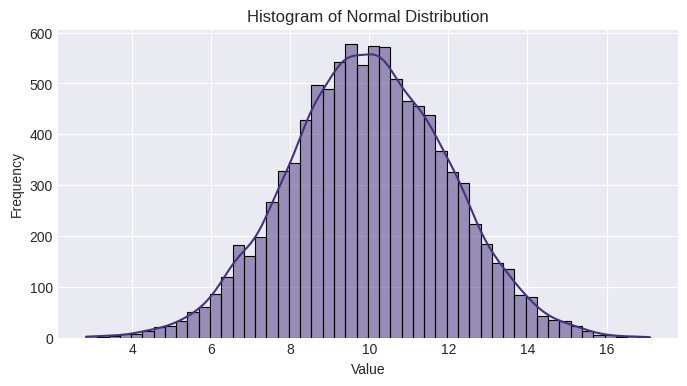
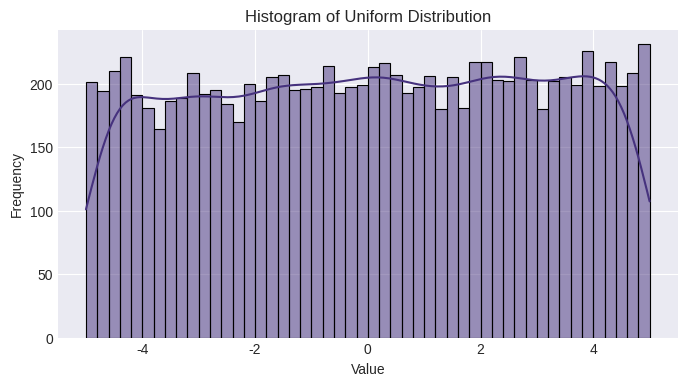
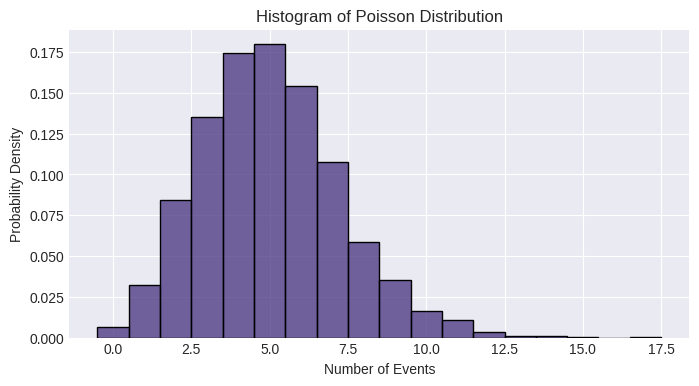
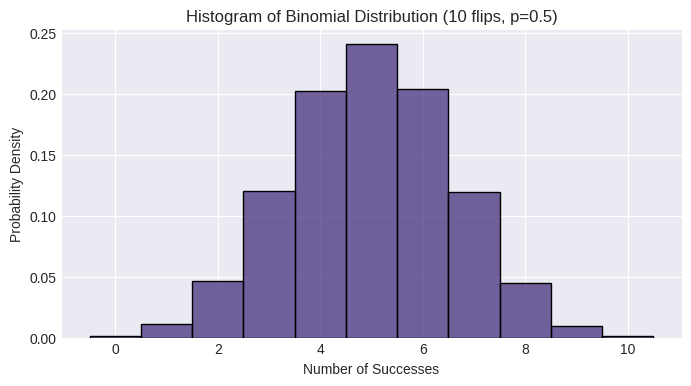

Here is the Python script that generated these plots, in order:
import numpy as np
import matplotlib.pyplot as plt # For visualizing distributions
import seaborn as sns # For nicer plots

# Configure matplotlib for better display if available
try:
    plt.style.use('seaborn-v0_8-darkgrid')
    sns.set_palette('viridis')
except Exception:
    pass # If seaborn/matplotlib are not available, continue without styling

print("--- NumPy Random Arrays: Practice Code ---")

# --- 1. Introduction to `numpy.random` ---
print("\n--- 1. Introduction to `numpy.random` ---")
print("The `numpy.random` module provides functions for generating pseudo-random numbers.")
print("Pseudo-random means the numbers are generated deterministically from an initial 'seed'.")
print("For most common use cases, these are perfectly fine for simulations and data generation.")

# Setting a seed for reproducibility
# If you run the code multiple times with the same seed, you'll get the same "random" numbers.
np.random.seed(42)
print("\nSet random seed to 42 for reproducibility.")
print(f"First random number after seed(42): {np.random.rand()}")
np.random.seed(42) # Resetting the seed
print(f"First random number after resetting seed(42): {np.random.rand()}")

# --- 2. Basic Random Array Generation ---

# 2.1 `np.random.rand(d0, d1, ..., dn)`: Uniform distribution [0.0, 1.0)
print("\n--- 2.1 `np.random.rand()`: Uniform Distribution (0.0 to 1.0) ---")
# Generates numbers from a uniform distribution over [0, 1).
# Arguments specify the dimensions of the array.

rand_scalar = np.random.rand()
print(f"Single random float (0.0 to 1.0): {rand_scalar}")

rand_1d = np.random.rand(5) # 1D array of 5 random floats
print(f"1D array (5 elements, uniform):\n{rand_1d}")

rand_2d = np.random.rand(2, 3) # 2x3 array of random floats
print(f"2D array (2x3, uniform):\n{rand_2d}")

rand_3d = np.random.rand(2, 2, 2) # 2x2x2 3D array
print(f"3D array (2x2x2, uniform):\n{rand_3d}")

# 2.2 `np.random.randn(d0, d1, ..., dn)`: Standard Normal (Gaussian) Distribution
print("\n--- 2.2 `np.random.randn()`: Standard Normal (Gaussian) Distribution ---")
# Generates numbers from the 'standard normal' distribution (mean=0, variance=1).
# Arguments specify the dimensions of the array.

randn_scalar = np.random.randn()
print(f"Single random float (standard normal): {randn_scalar}")

randn_1d = np.random.randn(5)
print(f"1D array (5 elements, standard normal):\n{randn_1d}")

randn_2d = np.random.randn(3, 2)
print(f"2D array (3x2, standard normal):\n{randn_2d}")

# 2.3 `np.random.randint(low, high=None, size=None, dtype=int)`: Random Integers
print("\n--- 2.3 `np.random.randint()`: Random Integers ---")
# Generates random integers.
# `low`: Inclusive lower bound.
# `high`: Exclusive upper bound (if `high` is None, integers are from 0 to `low-1`).
# `size`: Shape of the output array.

rand_int_scalar = np.random.randint(10) # 0 to 9
print(f"Single random integer (0 to 9): {rand_int_scalar}")

rand_int_range = np.random.randint(5, 15) # 5 to 14
print(f"Single random integer (5 to 14): {rand_int_range}")

rand_int_1d = np.random.randint(0, 100, size=7)
print(f"1D array (7 elements, 0-99): {rand_int_1d}")

rand_int_2d = np.random.randint(1, 10, size=(3, 3))
print(f"2D array (3x3, 1-9):\n{rand_int_2d}")

# 2.4 `np.random.choice(a, size=None, replace=True, p=None)`: Random Selection
print("\n--- 2.4 `np.random.choice()`: Random Selection from an Array/List ---")
# Generates random samples from a given 1-D array or list.
# `a`: The array/list to choose from.
# `size`: Shape of the output array.
# `replace`: Whether to sample with replacement (True, default) or without replacement (False).
# `p`: Probabilities associated with each entry in `a`.

elements = ['apple', 'banana', 'cherry', 'date', 'elderberry']
print(f"Elements to choose from: {elements}")

choice_single = np.random.choice(elements)
print(f"Single random choice: {choice_single}")

choice_multiple_replace = np.random.choice(elements, size=3, replace=True)
print(f"Multiple choices (with replacement, size 3): {choice_multiple_replace}")

try:
    choice_multiple_no_replace = np.random.choice(elements, size=5, replace=False)
    print(f"Multiple choices (without replacement, size 5): {choice_multiple_no_replace}")

    # Trying to choose more elements than available without replacement will cause an error
    # choice_error = np.random.choice(elements, size=6, replace=False) # This would raise ValueError
except ValueError as e:
    print(f"Caught expected error when choosing too many without replacement: {e}")

# Choice with probabilities
choice_weighted = np.random.choice(['heads', 'tails'], size=10, p=[0.7, 0.3])
print(f"10 coin flips with 70% heads probability: {choice_weighted}")


# --- 3. More Specific Distributions ---
print("\n--- 3. More Specific Distributions ---")

# 3.1 `np.random.normal(loc=0.0, scale=1.0, size=None)`: Normal (Gaussian) Distribution
print("\n--- 3.1 `np.random.normal()`: Normal (Gaussian) Distribution ---")
# Generates numbers from a normal distribution.
# `loc`: Mean of the distribution.
# `scale`: Standard deviation of the distribution.

normal_dist = np.random.normal(loc=10, scale=2, size=10000) # Mean 10, std dev 2
print(f"Sample from normal distribution (first 5): {normal_dist[:5]}")
print(f"Mean of samples: {np.mean(normal_dist):.2f}")
print(f"Standard deviation of samples: {np.std(normal_dist):.2f}")

# Visualization (if Matplotlib is available)
if plt:
    plt.figure(figsize=(8, 4))
    sns.histplot(normal_dist, bins=50, kde=True)
    plt.title('Histogram of Normal Distribution')
    plt.xlabel('Value')
    plt.ylabel('Frequency')
    plt.show()


# 3.2 `np.random.uniform(low=0.0, high=1.0, size=None)`: Uniform Distribution
print("\n--- 3.2 `np.random.uniform()`: Uniform Distribution ---")
# Generates numbers from a uniform distribution over [low, high).

uniform_dist = np.random.uniform(low=-5, high=5, size=10000)
print(f"Sample from uniform distribution [-5, 5) (first 5): {uniform_dist[:5]}")
print(f"Mean of samples: {np.mean(uniform_dist):.2f}")
print(f"Min of samples: {np.min(uniform_dist):.2f}")
print(f"Max of samples: {np.max(uniform_dist):.2f}")

# Visualization (if Matplotlib is available)
if plt:
    plt.figure(figsize=(8, 4))
    sns.histplot(uniform_dist, bins=50, kde=True)
    plt.title('Histogram of Uniform Distribution')
    plt.xlabel('Value')
    plt.ylabel('Frequency')
    plt.show()


# 3.3 `np.random.poisson(lam=1.0, size=None)`: Poisson Distribution
print("\n--- 3.3 `np.random.poisson()`: Poisson Distribution ---")
# Generates random samples from a Poisson distribution.
# `lam`: Expectation of interval, must be >= 0.

poisson_dist = np.random.poisson(lam=5, size=10000) # Average rate of 5 events
print(f"Sample from Poisson distribution (first 5): {poisson_dist[:5]}")
print(f"Mean of samples: {np.mean(poisson_dist):.2f} (should be close to lam)")

# Visualization (if Matplotlib is available)
if plt:
    plt.figure(figsize=(8, 4))
    sns.histplot(poisson_dist, bins=np.arange(0, 15), discrete=True, stat='density')
    plt.title('Histogram of Poisson Distribution')
    plt.xlabel('Number of Events')
    plt.ylabel('Probability Density')
    plt.show()


# 3.4 `np.random.binomial(n, p, size=None)`: Binomial Distribution
print("\n--- 3.4 `np.random.binomial()`: Binomial Distribution ---")
# Generates random samples from a binomial distribution.
# `n`: Number of trials.
# `p`: Probability of success in each trial.

binomial_dist = np.random.binomial(n=10, p=0.5, size=10000) # 10 coin flips, 50% chance of heads
print(f"Sample from Binomial distribution (first 5): {binomial_dist[:5]}")
print(f"Mean of samples: {np.mean(binomial_dist):.2f} (should be close to n*p)")

# Visualization (if Matplotlib is available)
if plt:
    plt.figure(figsize=(8, 4))
    sns.histplot(binomial_dist, bins=np.arange(-0.5, 11.5, 1), discrete=True, stat='density')
    plt.title('Histogram of Binomial Distribution (10 flips, p=0.5)')
    plt.xlabel('Number of Successes')
    plt.ylabel('Probability Density')
    plt.show()

# --- 4. Permutations and Shuffling ---
print("\n--- 4. Permutations and Shuffling ---")

# 4.1 `np.random.shuffle(x)`: Shuffles an array *in-place*
arr_shuffle = np.array([1, 2, 3, 4, 5])
print(f"\nOriginal array before shuffle: {arr_shuffle}")
np.random.shuffle(arr_shuffle)
print(f"Array after shuffle (in-place): {arr_shuffle}")

# 4.2 `np.random.permutation(x)`: Returns a *new* permuted array (or range)
arr_permute = np.array([10, 20, 30, 40, 50])
permuted_arr = np.random.permutation(arr_permute)
print(f"\nOriginal array before permutation: {arr_permute}")
print(f"New permuted array: {permuted_arr}")

permuted_range = np.random.permutation(5) # Permutation of range(5)
print(f"Permutation of range(5): {permuted_range}")


# --- 5. Random State Management (`np.random.RandomState`) ---
print("\n--- 5. Random State Management (`np.random.RandomState`) ---")
print("For more control and isolated randomness, use a `RandomState` object.")
print("This is useful in functions or classes where you want to ensure reproducibility")
print("without affecting the global NumPy random state.")

rng1 = np.random.RandomState(123)
rng2 = np.random.RandomState(123) # Same seed as rng1

print(f"\nRandom numbers from rng1 (seed 123):")
print(rng1.rand(3))

print(f"Random numbers from rng2 (seed 123, same sequence):")
print(rng2.rand(3))

rng_different = np.random.RandomState(456)
print(f"Random numbers from rng_different (seed 456):")
print(rng_different.rand(3))

# Global random state is unaffected by RandomState instances
print(f"Global random state after using RandomState: {np.random.rand()}")


print("\n--- End of NumPy Random Arrays Practice Code ---")